pico-8 play session: hold ← + tap ❎

[t = 4 s] hold ← ~4s, tap ❎ ~7×
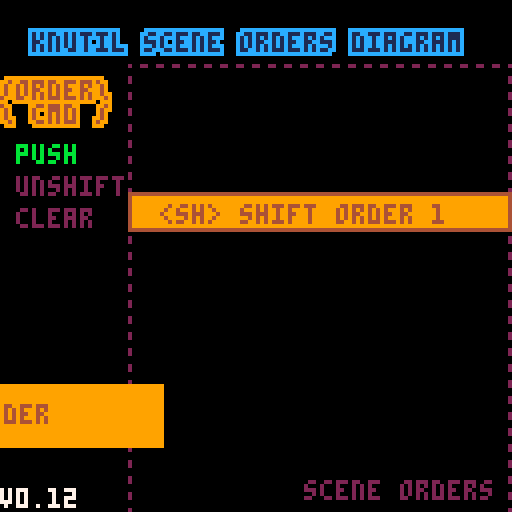

pico-8 cartridge
version 41
__lua__
--knutil_0.12
-- [redacted]
version='v0.12'
function tonorm(s)
if s=='true' then return true
elseif s=='false' then return false
elseif s=='nil' then return nil
end
return tonum(s) or s
end

function tohex(p,n)
p=sub(tostr(tonum(p),1),3,6)
while sub(p,1,1)=='0' do
p=sub(p,2)
end
p=join('',unpack(tbfill(0,1,(n or 0)-#p)))..p
return p
end

function bpack(w,s,b,...)
return b and flr(0x.ffff<<add(w,deli(w,1))&b)<<s|bpack(w,s-w[1],...) or 0
end

function bunpack(b,s,w,...)
if w then
return flr(0x.ffff<<w&b>>>s),bunpack(b,s-(... or 0),...)
end
end

function replace(s,f,r,...)
local a,i='',1
while i<=#s do
if sub(s,i,i+#f-1)~=f then
a..=sub(s,i,i)
i+=1
else
a..=r or ''
i+=#f
end
end
return ... and replace(a,...) or a
end

function toc(v,p)
return flr(v/(p or 8))
end

function join(d,s,...)
return not s and '' or not ... and s or s..d..join(d,...)
end

_split,split=split,function(str,d,...)
local t=_split(str,d or ' ',false)
for i,v in pairs(t) do
if ... then
t[i]=split(v,...)
end
end
return t
end

function htd(b,n)
local a={}
tmap(split(b,n or 2),function(v)
add(a,tonum('0x'..v))
end)
return a
end

function cat(f,...)
foreach({...},function(s)
for k,v in pairs(s) do
if tonum(k) then
add(f,v)
else
f[k]=v
end
end
end)
return f
end

function comb(k,p)
local a={}
for i=1,#k do
a[k[i]]=p[i]
end
return a
end

function tbfill(v,s,e,...)
local t={}
for i=s,e do
t[i]=... and tbfill(v,...) or v
end
return t
end

function rceach(p,f)
p=_rfmt(p)
for y=p.y,p.ey do
for x=p.x,p.ex do
f(x,y,p)
end
end
end

function outline(t,a)
local i,j,k,l=unpack(split(a))
rceach('-1 -1 3 3',function(x,y)
?t,x+i,y+j,l
end)
?t,i,j,k
end

function tmap(t,f)
for i,v in pairs(t) do
t[i]=f(v,i) or t[i]
end
return t
end

function mkpal(f,t)
return comb(htd(f,1),htd(t,1))
end
function ecmkpal(v)
return tmap(v,function(v,i)
i,v=unpack(v)
return tmap(v,function(v)
return mkpal(_ENV[i],v)
end)
end)
end
function ecpalt(p)
for i,v in pairs(p) do
if v==0 then
palt(i,true)
end
end
end

function ttable(p)
return type(p)=='table' and p
end

function inrng(...)
return mid(...)==...
end

function amid(c,a)
return mid(c,a,-a)
end

function htbl(ht,c)
local t,k,rt={}
ht,c=split(ht,'') or ht,c or 1
while ht[c] do
local p=ht[c]
c+=1
if p=='{' or p=='=' then
rt,c=htbl(ht,c)
if p=='=' then
t[k],k=rt[1]
elseif k then
t[k],k=rt
else
add(t,rt)
end
elseif p=='}' or p==';' then
add(t,tonorm(k))
return t,c
elseif p==' ' then
add(t,tonorm(k))
k=nil
elseif p~="\n" then
k=(k or '')..p
end
end
add(t,tonorm(k))
return t
end

_mkrs,_hovk,_mnb=htbl'x y w h ex ey r p'
,htbl'{x y}{x ey}{ex y}{ex ey}'
,htbl'con hov ud rs rf cs cf os of cam'
function _rfmt(p)
local x,y,w,h=unpack(ttable(p) or _split(p,' ',true))
return comb(_mkrs,{x,y,w,h,x+w-1,y+h-1,w/2,p})
end

function exrect(p)
local o=_rfmt(p)
return cat(o,comb(_mnb,{
function(p,y)
if y then
return inrng(p,o.x,o.ex) and inrng(y,o.y,o.ey)
else
return o.con(p.x,p.y) and o.con(p.ex,p.ey)
end
end
,function(r,i)
local h
for i,v in pairs(_hovk) do
h=h or o.con(r[v[1]],r[v[2]])
end
return h or i==nil and r.hov(o,true)
end
,function(p,y,w,h)
return cat(
o,_rfmt((tonum(p) or not p) and {p or o.x,y or o.y,w or o.w,h or o.h} or p
))
end
,function(col,f)
local c=o.cam
f=(f or rect)(o.x-c.x,o.y-c.y,o.ex-c.x,o.ey-c.y,col)
return o
end
,function(col)
return o.rs(col,rectfill)
end
,function(col,f)
(f or circ)(o.x+o.r-o.cam.x,o.y+o.r-o.cam.y,o.w/2,col)
return o
end
,function(col)
return o.cs(col,circfill)
end
,function(col)
return o.rs(col,oval)
end
,function(col)
return o.rs(col,ovalfill)
end
,{x=0,y=0}
}))
end

-->8
--scenes
function scorder(...)
local o={}
return cat(o,comb(split'rate cnt rm nm dur prm',{
function(d,r,c)
local f,t=unpack(ttable(d) or split(d))
r=r or o.dur
return min(c or o.cnt,r)/max(r,1)*(t-f)+f
end
,0,false
,...
}))
end

_scal={}
function mkscenes(keys)
return tmap(ttable(keys) or {keys},function(v)
local o={}
_scal[v]=cat(o,comb(split'ps st rm cl fi cu sh us tra ords nm',{
function(...)
return add(o.ords,scorder(...))
end
,function(...)
o.cl()
return o.ps(...)
end
,function(s)
s=s and o.fi(s) or not s and o.cu()
if s then
del(o.ords,s).rm=true
end
return s
end
,function()
local s={}
while o.ords[1] do
add(s,o.rm())
end
return s
end
,function(key)
for v in all(o.ords) do
if v.nm==key or key==v then 
return v end
end
end
,function(n)
return o.ords[n or 1]
end
,function()
local v=o.cu()
return del(o.ords,v)
end
,function(...)
local p=scorder(...)
o.ords=cat({p},o.ords)
return p
end
,function(n)
local c=o.cu(n)
if c then
local n=c.cnt+1
c.cnt,c.fst,c.lst=n==0x7fff and 1 or n,n==1,inrng(c.dur,1,n)
if c.rm or c.nm and _ENV[c.nm] and _ENV[c.nm](c) or c.lst then
o.rm(c)
end
end
end
,{},v
}))
return o
end)
end

function cmdscenes(b,p,...)
local res={}
tmap(split(b,"\n",' '),function(v,i)
local s,m,f,d=unpack(v)
if _scal[s] then
add(res,_scal[s][m](f,tonum(d),p or {}))
end
end)
return res, ... and cmdscenes(...)
end

function transition(v)
 v.tra()
end
-->8
--dmp
function dmp(v,q,s)
	if not s then
	 q,s,_dmpx,_dmpy="\f6","\n",0,-1
	end
	local p,t=s
	tmap(ttable(v) or {v},function(str,i)
		t=type(str)
		if ttable(str) then
			q,p=dmp(str,q..s..i.."{",s.." ")..s.."\f6}",s
		else
		 q..=join('',p,i
		 ,comb(split"number string boolean function nil"
		 ,split"\ff#\f6:\ff \fc$\f6:\fc \fe%\f6:\fe \fb*\f6:\fb \f2!\f6:\f2"
			)[t],tostr(str),"\f6 ")
			p=""
		end
	end)
	q..=(t and "" or s.."\f2!\f6:\f2nil")
	::dmp::
	if s=="\n" and not btn(5,flip()) then
		cls()
		?q,_dmpx*4,_dmpy*6
		_dmpx+=tonum(btn(0))-tonum(btn(1))
		_dmpy+=tonum(btn(2))-tonum(btn(3))
		goto dmp
	end
	return q
end

--dbg
function dbg(...)
if ... then
add(_dbgv,{...})
else
tmap(_dbgv,function(t,y)
?join(' ',unpack(ttable(t) or {t})),0,122+(y-#_dbgv)*6,7
end)
_dbgv={}
end
end
dbg()


-->8
--init vars
order_cnt=0
item_index=0
library_cursor
,document_x
,document_y
,isdocument=1,0,0,false
items=split'push unshift clear'
scenes=mkscenes(split'library items stack transition push shift unshift remove')
keycheck=mkscenes{'keycheck'}
local fwidth=6
local fheight=8
rceach('0 0 16 16',function(cx,cy)
	local b=0
	rceach({0,0,fwidth,fheight},function(x,y)
		b|=sget(cx*fwidth+x
							,cy*fheight+y)
							>0 and 1<<x or 0
		if x==fwidth-1 then
			poke(0x5600+cx*8+cy*128+y,b)
			b=0
		end
	end)
end)
poke(0x5600,fwidth,fwidth,fheight,0,0,0x3)
cls()
cmdscenes([[
keycheck st key_order 0
stack st stacked 0
items st draw_items 0
]],items)
function _update60()
	foreach(keycheck,transition)	
end

function key_document(o)
poke(0x5f5c,5,1)
	isdocument=true
	document_x+=tonum(btnp(➡️))-tonum(btnp(⬅️))
	document_y+=tonum(btnp(⬇️))-tonum(btnp(⬆️))
	if btnp(🅾️) or btnp(❎) then
		cmdscenes[[
keycheck st key_library 0
]]
	end
end

function key_library(o)
poke(0x5f5c,10,2)
 isdocument=false
	if btnp(⬇️) then
		library_cursor+=1
		document_x,document_y=0,0
	end
	if btnp(⬆️) then
		library_cursor-=1
		document_x,document_y=0,0
	end
	if btnp(🅾️) or btnp(❎) then
		cmdscenes[[
keycheck st key_document 0
]]
	end
	library_cursor=(library_cursor-1)%#libman+ 1
end

function draw_library(o)
	local comment,doc,slicem,ln
							='','',16,o.prm.ln
	local fw,fh
						=ln=='en' and 4 or fwidth
						,ln=='en' and 6 or fheight
	cls(3)
	outline('knutil library help','8 8 4 10')
	fillp(0x33cc)
	local top,left,right
							=exrect'4 16 120 44'
								,exrect'4 60 48 56'
								,exrect'52 60 72 56'

	-- title
	clip(unpack(split(left.p)))
	tmap({
		unpack(libman,library_cursor,library_cursor+7)}
			,function(v,i)
		local h,c,j,d=unpack(v)
		if i==1 then
			outline(h,isdocument and '8 65 6 5' or '8 65 5 7')
			comment=
			 ln=='en'
			  and (c or 'no comment...')
			 or j or 'なし'
			doc=replace(d or 'no document...'
									,[[\n]],"\n")
			slice=ln=='en' and 17 or 11
		else
			?h,12,65+(i-1)*fh,11
		end
	end)
	clip()
	left.rs(isdocument and 0x31 or 0x39)

	-- doc
	clip(unpack(split(top.p)))
	print(doc
		,top.x+3-document_x*fw/1,top.y+5-document_y*fh/1,5
	)
	print(doc
		,top.x+3-document_x*fw/1,top.y+4-document_y*fh/1,6
	)
	clip()
	top.rs(isdocument and 0x39 or 0x31)

	-- comment
--	local comment=replace(comment,'゛','\+de゛\+di','゜','\|d゜\|h')
--	local dc={}
--	local ccomment=join('',unpack(tmap(split(comment,'゛'),function(v,i)
--		add(dc,v)
--	end)))
--	local hd={}
--	ccomment=join('',unpack(tmap(split(ccomment,'゜'),function(v,i)
--		add(hd,v)
--	end)))
--	local i,li,ccomment,a=1,'','',0
--	while comment[i] do
--		local c=comment[i]
--		if c=='゛' or c=='゜' then
--			a+=1
--		end
--		li..=c
--		i+=1
--		if #li==slice+a or not comment[i] then
--			local c=comment[i]
--			if c=='゛' or c=='゜' then
--				i+=1
--				li..=c
--			end
--			li=replace(li,'゛','\+de゛\+di','゜','\+de゜\+di')
--			ccomment..=li.."\n"
--			li=""
--			a=0
--		end
--	end
--	dbg(#ccomment)

--	clip(unpack(split(right.p)))
	clip(right.x+3,right.y+2,right.w-(fw==fwidth and 6 or 5),right.h-7)
--	?ccomment,right.x+4,right.y+5,5
--	?ccomment,right.x+4,right.y+4,6

	comment=replace(comment,'゛','\+de゛\+di','゜','\+de゜\+di')
	for i=0,7 do
			print(comment
			,right.x+3-i*fw*slice
			,right.y+5+i*fh
			,5)
			print(comment
			,right.x+3-i*fw*slice
			,right.y+4+i*fh
			,6)
	end
	clip()
	right.rs(0x31)
end

function key_order(o)
	poke(0x5f5c,0,0)
	item_index=mid(item_index,1,#items)
	if btnp(🅾️) then
		({
			function()
				cmdscenes[[
push ps push_order 60
]]	end,
			function()
				cmdscenes[[
unshift ps unshift_order 60
]]
			end,
			function()
				cmdscenes[[
push cl
unshift cl
shift cl
remove cl
transition cl
]]
			end,
		})[item_index]()
		
 end
 if btnp(⬆️) then
 	item_index-=1
 end
 if btnp(⬇️) then
 	item_index+=1
 end
end

function draw_items( o )
	outline('knutil scene orders diagram','8 8 1 12')
	outline([[/order\
\ cmd /
]],'0 20 4 9')
	tmap(items,function(v,i)
		?v,4,i*8+28,i==item_index and 11 or 2
	end)

end

function push_order(o)
	if o.fst then
		order_cnt+=1
		o.rect=exrect'-96 96 96 16'
		o.id=order_cnt
		o.cmd='ps'
	end
	
	local x=ceil(o.rate'-96 32')
	o.rect.ud(x).rf(9)
	?'<ps> push order',x+8,o.rect.y+5,4
	
	if o.lst then
		cmdscenes('shift ps shift_order 30',o)
	end
end

function unshift_order(o)
	if o.fst then
		order_cnt+=1
		o.rect=exrect'32 -32 96 8'
		o.id=order_cnt
		o.cmd='us'
	end
	local y=ceil(o.rate({-32,24}))
	o.rect.ud(nil,y)
	.rf(1).rs(13)
	print("<us> unshift order "..o.id
		,o.rect.x+8,o.rect.y+2
	)
	
	if o.lst then
		local s=cmdscenes'transition fi transition_order'[1]
		if s then
			s.prm.res=s.cnt
		end
		cmdscenes('transition us transition_order 200',o)
	end
end

function shift_order(o)
	local len=o.prm.cmd=='ps' and #_scal.transition.ords or 1
	local rc=o.prm.rect

	rc.ud(nil,o.rate('96 '..24+len*8),nil,o.rate'16 8').rf(9).rs(4)
	print("<sh> shift order "..o.prm.id,rc.x+8,rc.y+o.rate'5 2',4)
	
	if o.lst then
		cmdscenes('transition ps transition_order 200',o.prm)
	end
end

function stacked(o)
	local os=_scal.transition.ords
	local len=#os

	fillp(0x6996)
	exrect'32 16 96 128'.rs(2)
	?'scene orders',76,120
	fillp()

--	tmap( slice( os, 2 ),function(v,i)
	tmap({unpack(os,2)},function(v,i)

		local r,p,f,s=v.prm.rect,v.prm.cmd=='ps'
		if p then
			f,s=4,9
		else
			f,s=5,13
		end
			r.rf(f).rs(s)
			print("     stack order "..v.prm.id,r.x+8,r.y+2,s)
	end)
end


function transition_order(o)
	local rc=o.prm.rect
	local recnt=o.cnt-(o.prm.res or 0)
	local y=o.rate({rc.y,16},32,recnt)
	local cmd=o.prm.cmd=='ps' or o.cnt>8
	local f,s
	
	if o.prm.cmd=='ps' then
		f,s=9,10
	else
		f,s=13,12
	end

	rc.ud(nil,y,nil,o.rate({8,16},16,recnt))
		.rf(f).rs(s)
	print("<tra> transition "..o.prm.id.."\n       order "..o.cnt..'/'..o.dur
		,rc.x+8,rc.y+2
	,s)
	
	local os=_scal.transition.ords
	
--	tmap( slice( os, 2 ),function( v, i )
	tmap({unpack(os,2)},function(v,i)
		local r=v.prm.rect
		if r then
			local y=i*8
			r.ud(nil,o.rate(
				cmd and{y+32,y+24}
					or {y+16,y+24}
				,8,recnt))
		end
	end)
	
	if o.lst then
		cmdscenes([[
remove ps remove_order 120
]],o.prm)
	end
end

function remove_order(o)
	if o.fst then
		cmdscenes[[
transition us nil 120
unshift us nil 120
]]
	end
	
	local rc=o.prm.rect
	rc.ud(o.cnt+32).rs(8)
	print("<rm> remove order",rc.x+8,rc.y+5)
end


function _draw()
	cls()
	foreach(scenes,transition)
	dbg(version)
	dbg()
end
-->8
--htbl examples
--indexed
local _itbl=htbl[[50 val test]]

--keybalues
local _ktbl=htbl[[count=30;a=b;]]

--multidimensional table
local _mtbl=htbl[[
player{
 name=fighter;level=15;
 inventory{
  sword shild makibishi
 }
 skill{
  {name=parry;class=beginner;}
  {name=parry;class=beginner;}
 }
 lean_magic=false;
 own_home=true;
}
]]
--vdmp(_mtbl)

--initialize global variables
cat(_ENV,htbl[[
tokencost{
--tokencost-- [❎-to-exit]
 knutil{
  essential-library
  token=1050;
 }
 scenes{
  scene-manager
  token=367;
 }
 dmp{
  dump-table-values
  token=152;
 }
 dbg{
  value-instant-print
  token=48;
 }
}
]])

menuitem(5,'scene order dg',function()
cmdscenes([[
keycheck st key_order 0
stack st stacked 0
items st draw_items 0
library cl
]], items)
poke(0x5f58,0)
end)

menuitem(3,'library info',function()
dmp(tokencost)
end)

menuitem(2,'ライフ゛ラリ(jp)',function()
library_init([[ln=jp]])
poke(0x5f58,0x81)
end)
menuitem(1,'library help',function()
library_init([[ln=en]])
poke(0x5f58,0)
end)

function library_init(p)
libman=split([[
bpack	pack the value of the bit specification with bit width.	ふくすうのbitちをしていして ひとつのすうちに つめます。	bpack(w,s,b,...)\n- @param  table  w   -- bit width table for packing.\n- @param  number s   -- bit value to be shifted to the right before the first pack.\n- @param  number b   -- the value to pack.\n- @param  number ... -- bit width to the next pack.\n- @return number     -- packed value.
bunpack	slice the value with bit width.	bitはは゛をしていして ひとつのすうちを ふ゛んかつしてかえします。	bunpack(b,s,w,...) \n- @param  number b   -- the value to slice.\n- @param  number s   -- bit value to right-shift before the first slice.\n- @param  number w   -- bit width to the first slice.\n- @param  number ... -- bit width to the next slices.\n- @return ...        -- sliced value as a tuple.
cat	concatenate tables. indexes are added last and identical keys are overwritten.	テ-フ゛ルのれんけつをします。	cat(f,...)\n- @param  table f   -- add destination table.\n- @param  table ...  -- next table to add.\n- @return table        -- concatenated table.
comb	combines two tables to create a hash table.	キ-のテ-フ゛ルと あたいのテ-フ゛ルから れんそうはいれつテ-フ゛ルを さくせいします。	comb(k,v)\n- @param  table k   -- key string table.\n- @param  table b   -- value tables.\n- @return table     -- table of associative arrays.
dmp	dumps information about a variable.	テ-フ゛ルのないようを ひょうし゛します。	dmp(v)\n- @param  any v   -- value to be displayed, table.
htbl	converting a string to a table(multidimensional array / hash table / jagged arrays)	もし゛れつから テ-フ゛ルを さくせいします。(たし゛ゅうはいれつ たいおう)	htbl(ht)\n- @param  string ht  -- formatted string.\n- @return table      -- generated table.
inrng	tests that the specified value is within a range.	すうちか゛はんい ないて゛あることを はんていします。	inrng(...)\n- @param  number ...  -- test value\n- @param  number ...  -- lowest value\n- @param  number ...  -- highest value\n- @return boolean     -- if it's within the range
join	joins strings with a delimiter.	もし゛れつを れんけつします。	join(d,s,...)\n- @param  string d     -- delimiter\n- @param  string s,... -- string to be joined\n- @return string       -- joined string value
rceach	iterate from rectangle values.	くけいテ゛-タて゛ ル-フ゜をします。	rceach(r,f)\n- @param  string|table r  -- rectangle initialization format.\n- @param  function f      -- function(x, y, r) to execute.\n* in a function\n-- @param x  number       -- x-coordinate\n-- @param y  number       -- y-coordinate\n-- @param r  string|table -- argument rectangle format
replace	perform string substitutions.	もし゛れつを ちかんします。	replace(s,f,r,...)\n- @param  string s    -- target string\n- @param  string f    -- matching string\n- @param  string r    -- string to replace from the matched string\n- @param  string ...  -- next match & replace string\n- @return string      -- replaced string
tmap	more compact operable foreach iterator.	foreachの ついかきのうは゛ん。	tmap(t,f)\n- @param  table t     -- table to scan\n- @param  function f  -- function(v, i) to execute.\n- @return table       -- table of arguments updated in the function.\n* in a function\n-- @param v  any      -- table elements.\n-- @param i  number   -- indexes associated with table elements.\n-- @return   any      -- table element to update the current index.
tbfill	creates a table filled with the specified values.	していした すうちて゛うめたテ-フ゛ルを つくります。	tbfill(v,s,e,...)\n- @param  any    v    -- values that satisfy the table.\n- @param  number s    -- index to start.\n- @param  number e    -- index value to end.\n- @param  number ...  -- indexes to start and end the next level of hierarchy.\n- @return table       -- table filled with values. 
ttable	if the argument is a table, the table is returned.	テ-フ゛ルて゛あれは゛テ-フ゛ルをかえし、そうて゛なけれは゛false をかえします。	ttable(p)\n- @param  any p  -- result of the survey.\n- @return any    -- returns the table, if it is a table, or false otherwise.
tonorm	converts from a string to a type-specific value.	もし゛れつから かたにあわせた あたいにへんかんします。	tonorm(s)\n- @param  string s  -- string to be converted.\n- @return any       -- value converted to the appropriate type.
tohex	converts an integer 10 number to the specified number of hexadecimal digits.	せいすうの10しんすうちを していしたけたすうの 16しんすうに へんかんします。	tohex(p,n)\n- @param  string p  -- decimal integer value to be hexadecimal.\n- @param  number n  -- number of digits to output.\n- @return string    -- converted hexadecimal string (without 0x)
toc	divides by the specified number and outputs an integer value.	していしたすうちて゛わり、せいすうちをかえします。	toc(v,p)\n- @param  number v  -- value.\n- @param  number p  -- divisor.\n- @return number    -- integer value with division and no remainder.
split	wrapper function for split, generating a multilevel hierarchical table by specifying multiple delimiters.	splitのラッハ゜-かんすう、ふくすうのくき゛りもし゛をしていして たし゛ゅうかいそうテ-フ゛ルを せいせいします。	split(str,d,...)\n- @param  string str  -- value.\n- @param  number d    -- delimiter.\n- @param  number ...  -- separator to create further hierarchy.\n- @return table       -- segmented table.
htd	convert a contiguous hexadecimal string into a table.	れんそ゛くした16しんすうもし゛れつを テ-フ゛ルにへんかんします。	htd(b,n)\n- @param  string b  -- consecutive hexadecimal strings (not including 0x).\n- @param  number n  -- number of digits to be split.\n- @return table     -- segmented table.
outline	drawing text, including outlines.	もし゛をアウトラインふくめて ひ゛ょうか゛します。	outline(t,a)\n- @param  string t  -- text to display.\n- @param  string b  -- text display coordinates, color, border color string.
mkpal	create a palette table with consecutive hexadecimal strings.	れんそ゛くした16しんすうもし゛れつて゛ ハ゜レットテ-フ゛ルをさくせいする。	mkpal(f,t)\n- @param  string f  -- color before change, consecutive hexadecimal string.\n- @param  string t  -- changed color, contiguous hexadecimal string.\n- @return table     -- palette table that can be specified directly to pal().
ecmkpal	create a palette from a table. (tied to the theme name)	テ-フ゛ルからハ゜レットを さくせいします。	ecmkpal(v)\n- @param  table v  -- color conversion format table.\n- @return table    -- color palette table tagged with.
ecpalt	transparency setting from the color table.	カラ-テ-フ゛ルから とうめいせっていをします。	ecpalt(p)\n- @param  table p  -- table of colors to be transparent.
amid	mid with positive and negative of the specified number.	していしたすうちの「せい」と「ふ」て゛midを おこないます。	amid(c,a)\n- @param  number c  -- number to be tested.\n- @param  number a  -- upper and lower limit values.\n- @return number    -- result of mid().
exrect	generate rect object with extended functionality.	きのうかくちょうしたrectオフ゛シ゛▤クトを せいせいします。	exrect(p)\n- @param  string|table p -- 'x y w h' {x,y,w,h} rectangle data. this argument is retained.\n- @return rect-object    -- rectangular objects that can be drawn and judged.
mkscenes	create a multitasking scene object.	マルチタスクの シ-ンオフ゛シ゛▤クトを さくせいします。	mkscenes( keys )\n- @param  table keys  -- scene name table.\n- @return table       -- scene object table for scanning.
dbg	outputs values to the screen regardless of output timing.	しゅつりょくタイミンク゛かんけいなして゛ あたいを か゛めんしゅつりょくします。	dbg(...)\n- @param  any ...  -- value to be examined (other than table)
]],"\n","\t")
--dmp(v)
cmdscenes([[
library st draw_library 0
keycheck st key_library 0
items cl
stack cl
transition cl
push cl
shift cl
unshift cl
remove cl
]],htbl(p))

end

-->8
--[[
update history
**v0.12**
-library help added to pause menu
-bmch: unlisted
-exrect: fix variable and function names
-scene:
--rate: adjustment of decimal point overflow countermeasures
--cmdscenes: continuous call handling
--added functions for iterators
-dbg: simplification by join
-*join for long data*-
--function join(d,s,...)
--local a={...}
--while a[1] do
--s..=d..deli(a,1)
--end
--return s or ''
--end


**v0.11**
-htd: fixed table values to local variables
-bpack: specification change from ttoh()
-bunpack: specification change from htot()
-slice: the function was removed because there is a {unpack()} with a similar function.
-old code
--function ttoh(h,l,b)
--return bor(shl(tonum(h),b),tonum(l))
--end
--function htot(v)
--return {lshr(band(v,0xff00),8),band(v,0xff)}
--end
--function slice(r,f,t)
--local v={}
--for i=f,t or #r do
--add(v,r[i])
--end
--return v
--end

**v0.10**
-split: supports multi-dimensional arrays
-cmdscenes: fixed for split update
-sceneorder: update for use of tuples
-dmp: apply p8scii font color

**v0.9**
-tbfill: changed to specify indexes at the beginning and end of tables, support for variable length arguments.
-tohex: fixed for update of tbfill()
 
**v0.8**
-join: use of tuples
-tbfill: defaults to 1 or specifies the start of the table
-tohex: fixed for update of join()

**v0.7**
-sceneorder:"rate" func countermeasures against overflow of digits
-code update saved token: 
 -htbl: 7 tokens
 -tonorm: 9 tokens

**v0.6**
-simplified handling of scene orders
-rceach: name change from ecxy()
-inrng: using tupple twice
-exrect.con: name change from exrect.cont()
-exrect.hov: name change from exrect.hover()
-scenes: order.rate is calculated enough value in the last count
 -cmdscenes change name from scenesbat

**v0.5**
-mainly due to sub()'s cpu cost countermeasure.
-replace: fix usage of sub()
-htd: convert from split()
-htbl: run newlines without replace()
-scene: save cost with split()&comb() at initialization
-dbg: change to display values without dbg() argument
-example: add htbl() example use

]]--
    
__gfx__
00000000000000000000000000000000000000000000000000000000000000000000000000000000000000000000000000000000000000000000000000000000
00000000000000000000000000000000000000000000000000000000000000000000000000000000000000000000000000000000000000000000000000000000
00000000000000000000000000000000000000000000000000000000000000000000000000000000000000000000000000000000000000000000000000000000
00000000000000000000000000000000000000000000000000000000000000000000000000000000000000000000000000000000000000000000000000000000
00000000000000000000000000000000000000000000000000000000000000000000000000000000000000000000000000000000000000000000000000000000
00000000000000000000000000000000000000000000000000000000000000000000000000000000000000000000000000000000000000000000000000000000
00000000000000000000000000000000000000000000000000000000000000000000000000000000000000000000000000000000000000000000000000000000
00000000000000000000000000000000000000000000000000000000000000000000000000000000000000000000000000000000000000000000000000000000
07770000000000000000000000000007070000070007000007770000000007070000000000000000000070700077000000000000000000000000000000000000
07770007770007770007070007070007070000770007700007000000000007770000000000000000000070700077000000000000000000000000000000000000
07770007770007070000700000000007070007770007770007000000070000700007700000000000000000000000000000000000000000000000000000000000
07770007770007770007070007070007070000770007700000000000070007770007700077000077000000000000000000000000000000000000000000000000
07770000000000000000000000000007070000070007000000000007770000700000000000700077000000000000000000000000000000000000000000000000
00000000000000000000000000000000000000000000000000000000000000000000000000000000000000000000000000000000000000000000000000000000
00000000000000000000000000000000000000000000000000000000000000000000000000000000000000000000000000000000000000000000000000000000
00000000000000000000000000000000000000000000000000000000000000000000000000000000000000000000000000000000000000000000000000000000
00000000700007070007070007770007070077000000700000700007000007070000000000000000000000000000070000000000000000000000000000000000
00000000700007070077770007700000070070700000700007000000700000700000700000000000000000000000700000000000000000000000000000000000
00000000700000000007070000770000700007770000000007000000700007770007770000000007770000000000700000000000000000000000000000000000
00000000000000000077770007770007000070700000000007000000700000700000700000700000000000000000700000000000000000000000000000000000
00000000700000000007070000700007070077770000000000700007000007070000000007000000000000700007000000000000000000000000000000000000
00000000000000000000000000000000000000000000000000000000000000000000000000000000000000000000000000000000000000000000000000000000
00000000000000000000000000000000000000000000000000000000000000000000000000000000000000000000000000000000000000000000000000000000
00000000000000000000000000000000000000000000000000000000000000000000000000000000000000000000000000000000000000000000000000000000
77770007700077770077770070700077770077770077770077770077770000000000000000070000000007000007770000770000000000000000000000000000
70070000700000070000070070700070000070000070070070070070070000700000700000700077770000700000070000770000000000000000000000000000
70070000700077770077770070700077770077770000070077770077770000000000000007000000000000070000770000000000000000000000000000000000
70070000700070000000070077770000070070070000070070070000070000700000700000700077770000700000000000000000000000000000000000000000
77770007770077770077770000700077770077770000070077770077770000000007700000070000000007000000700000000000000000000000000000000000
00000000000000000000000000000000000000000000000000000000000000000000000000000000000000000000000000000000000000000000000000000000
00000000000000000000000000000000000000000000000000000000000000000000000000000000000000000000000000000000000000000000000000000000
00000000000000000000000000000000000000000000000000000000000000000000000000000000000000000000000000000000000000000000000000000000
07770000000077000000000000007000000007777000000077000007700000770077000007700000000000000000000000000700000000000000000000000000
70707077770077000007777000007007777007700077770077000000000000000077000007700077077007770007770000007000000000000000000000000000
70707000777077770077000007777070077077777077007077770007700000770077777007700077777077007077007000007000000000000000000000000000
70070077007077007077000077007077700007700000777077007007700000770077700007700070707077007077007000007000000000000000000000000000
07777077777077777007777077777077777007700077777077007007700077770077077007770070007077007007770000070000000000000000000000000000
00000000000000000000000000000000000000000000000000000000000000000000000000000000000000000000000000000000000000000000000000000000
00000000000000000000000000000000000000000000000000000000000000000000000000000000000000000000000000000000000000000000000000000000
00000000000000000000000000000000000000000000000000000000000000000000000000000000000000000000000000000000000000000000000000000000
00000000000000000000000007700000000000000000000000000000000000000007700007000007700000700000000000077700000000000000000000000000
07777077770077077007777077777077007077007070007077007077007077777007000000700000700007070000000000000700000000000000000000000000
77007077007077700077700007700077007077007070707077007077777000077007000000700000700000000000000000007700000000000000000000000000
77777077777077000000077007700077007077070077777007770000007077700007000000700000700000000000000000000000000000000000000000000000
77000000007077000077777007777077777007700077077077007077770077777007700000070007700000000007770000007000000000000000000000000000
00000000000000000000000000000000000000000000000000000000000000000000000000000000000000000000000000000000000000000000000000000000
00000000000000000000000000000000000000000000000000000000000000000000000000000000000000000000000000000000000000000000000000000000
00000000000000000000000000000000000000000000000000000000000000000000000000000000000000000000000000000000000000000000000000000000
00700007770007770007777077770007777007777007777077007077770007777077077077000070007077007007770000000000000000000000000000000000
00070077007077007077000077007077000077000077000077007007700000770077070077000077077077707077007000077700000000000000000000000000
00000077007077770077000077007077770077770077077077777007700000770077700077000077707077777077007070770070000000000000000000000000
00000077777077007077000077007077000077000077007077007007700070770077070077000077007077077077007070770070000000000000000000000000
00000077007077777007777077770077777077000077777077007077770007700077077077777077007077007007770070077700000000000000000000000000
00000000000000000000000000000000000000000000000000000000000000000000000000000000000000000000000000000000000000000000000000000000
00000000000000000000000000000000000000000000000000000000000000000000000000000000000000000000000000000000000000000000000000000000
00000000000000000000000000000000000000000000000000000000000000000000000000000000000000000000000000000000000000000000000000000000
07770007770007770007777077777077007077007070007077007077007077777000770000700007700000000000000000000000000000000000000000000000
77007077007077007077000000770077007077007070007077007077007000007000700000700000700000070000700000000000000000000000000000000000
77007077007077007077777000770077007077007070707000770007770007770007700000700000770007770007070000000000000000000000000000000000
77770077070077770000007000770077007077070077777077007000700077000000700000700000700007000000700000000000000000000000000000000000
77000007707077007077770000770077770007700077077077007000700077777000770000700007700000000000000000077700000000000000000000000000
00000000000000000000000000000000000000000000000000000000000000000000000000000000000000000000000000000000000000000000000000000000
00000000000000000000000000000000000000000000000000000000000000000000000000000000000000000000000000000000000000000000000000000000
00000000000000000000000000000000000000000000000000000000000000000000000000000000000000000000000000000000000000000000000000000000
77770070707070007007770070007007000007770077077007770007770000700007770077777000777007770000700070077700000000000000000000000000
77777007070077077077777000700007777077707077777077077007770007770077077070707000700077077007770070770070000000000000000000000000
77777070707077777070707070007007770077777077777077077077777077777070777077777000700070707077777070770070000000000000000000000000
77777007070070707077077000700077770077777007770077077007770007070077077070007077700077077007770070770070000000000000000000000000
77777070707007770007770070007000070007770000700007770007070007770007770077777077700007770000700070077700000000000000000000000000
00000000000000000000000000000000000000000000000000000000000000000000000000000000000000000000000000000000000000000000000000000000
00000000000000000000000000000000000000000000000000000000000000000000000000000000000000000000000000000000000000000000000000000000
00000000000000000000000000000000000000000000000000000000000000000000000000000000000000000000000000000000000000000000000000000000
00000000000000000000000000000000000000000000000000000000000007070000070007700007700007707007077000000000000000000000000000000000
77700000000007000007000077070000000000000007000000000000700077700000007000777000770077007007700000007000000000000000000000000000
07070070070077700077700007000077770000770077770007770077770007070070007007007077070007770077070000070700000000000000000000000000
77700070070000070007000070770000770077700070070000700007700070777070000000007000770070707007070000007000000000000000000000000000
77070007000007700070770077070007000000700000700077770070700077707007000000070007077077007007000000000000000000000000000000000000
00000000000000000000000000000000000000000000000000000000000000000000000000000000000000000000000000000000000000000000000000000000
00000000000000000000000000000000000000000000000000000000000000000000000000000000000000000000000000000000000000000000000000000000
00000000000000000000000000000000000000000000000000000000000000000000000000000000000000000000000000000000000000000000000000000000
07707000700000070000770007070070000007707007077070700007700007077000770000077070070077077000070000007000000000000000000000000000
00077007000070077007000007700007000000770007770007770077007007700007007000770070700070700070700070077700000000000000000000000000
07770007000070707000000070070007007077707077070077700007070070777070007077070007000070770070000070777770000000000000000000000000
00000000700070007000007000000007007000777007000000700007000000007000007000070007007007077070077070077700000000000000000000000000
00777000070007007007770007770000770000007000777000077007077000770000070000007007770007700007000000007000000000000000000000000000
00000000000000000000000000000000000000000000000000000000000000000000000000000000000000000000000000000000000000000000000000000000
00000000000000000000000000000000000000000000000000000000000000000000000000000000000000000000000000000000000000000000000000000000
00000000000000000000000000000000000000000000000000000000000000000000000000000000000000000000000000000000000000000000000000000000
70770070077007770000777000077077000000000000770077070000070007070000700007700070070070777070700070070770000000000000000000000000
70707070707077007070070000070000077007770070077007707077077077007070777077000007777007707077007070077000000000000000000000000000
07077007077070707070707077007000700070007070770070770007707007007077707007707007007070707007770000770700000000000000000000000000
77077077077070700070770007007070070070000070077007077070707077770070707077007070700070770070700070070700000000000000000000000000
77000007000007700007000000770070770070000007077007770077000077000077000000770000070000700077000070070000000000000000000000000000
00000000000000000000000000000000000000000000000000000000000000000000000000000000000000000000000000000000000000000000000000000000
00000000000000000000000000000000000000000000000000000000000000000000000000000000000000000000000000000000000000000000000000000000
00000000000000000000000000000000000000000000000000000000000000000000000000000000000000000000000000000000000000000000000000000000
00770000070000770007070000770070770007770070000000000000000000000000000077770000007000700000007070000700000000000000000000000000
70000070007077077077770077077077007077707070770000000070700070770070700000007000007077770077770000707000000000000000000000000000
70777077007000777007070000777007007000770077070007770007770007707007000000707077770070007000700000700000000000000000000000000000
07007000007007707077077000007077007007070070077070070077070070770070770000770000070000007000700070700770000000000000000000000000
00070000070000770007000000770007000007777070000000700007000070700077000007700000070007770077777000070000000000000000000000000000
00000000000000000000000000000000000000000000000000000000000000000000000000000000000000000000000000000000000000000000000000000000
00000000000000000000000000000000000000000000000000000000000000000000000000000000000000000000000000000000000000000000000000000000
00000000000000000000000000000000000000000000000000000000000000000000000000000000000000000000000000000000000000000000000000000000
00070007000000700000770007007077770007007077000077770007077070007007770007777070707007777007000070707000000000000000000000000000
77777077770077777007007007777000007077777000007000007007707007007070007000070070707000000007000070770070000000000000000000000000
00070007007000070070007070070000007007007077007000070077000007007077777077777070707077777007770070077700000000000000000000000000
00770007007007777000070000070000007000007000007000770007000000070070007000070000007000070007007000707000000000000000000000000000
77070070077000070007700007700077777000770077770077007000777007700000070007700007770007700007000000770000000000000000000000000000
00000000000000000000000000000000000000000000000000000000000000000000000000000000000000000000000000000000000000000000000000000000
00000000000000000000000000000000000000000000000000000000000000000000000000000000000000000000000000000000000000000000000000000000
00000000000000000000000000000000000000000000000000000000000000000000000000000000000000000000000000000000000000000000000000000000
00070000000077770000700000007000070070007077770007700000707077770007777007000000007007770007000000000070000000000000000000000000
77777007777000007077770000007007007077770000007070070077770000007000000007000007007077000077770000777700000000000000000000000000
00070000000007007000007000007070007070000000007070070000700000077007777070007000707007770007007070007000000000000000000000000000
00070000000000770007770000070070007070000000070000007070707007700000000070077000070077000007077070007000000000000000000000000000
07700077777077007070707077700070007007777000700000007070707000770077770077707077707000777007000000777770000000000000000000000000
00000000000000000000000000000000000000000000000000000000000000000000000000000000000000000000000000000000000000000000000000000000
00000000000000000000000000000000000000000000000000000000000000000000000000000000000000000000000000000000000000000000000000000000
00000000000000000000000000000000000000000000000000000000000000000000000000000000000000000000000000000000000000000000000000000000
77700077770077770070007000700070000077770077770077770077000000000000000000000000000007700000770070070000000000000000000000000000
00070000007000000070007070700070000070007070007000007000007000000000000000000000000070000000007000070000000000000000000000000000
00070007777077777070007070700070007070007000007007777000007070707070770077700077700070000000007070077700000000000000000000000000
00070000007000007000007070700070070070007000007000007000007000007077070000700007770000000000000000070070000000000000000000000000
77777077770000770000770070077007700007770000770000770077770007770007000077770077700000000000000000070000000000000000000000000000
